Photos from the image-classification dataset "skindata-2" in the GitHub repository Deepchavan1/skin-cancer. Its 5 classes are: akiec, bcc, bkl, mel, vasc.

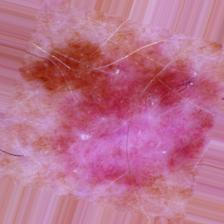
Label: mel

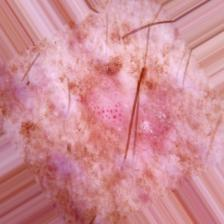
Label: akiec

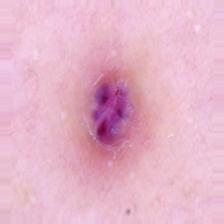
Label: vasc

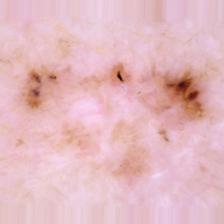
Label: bcc

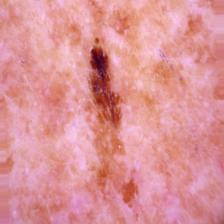
Label: bkl

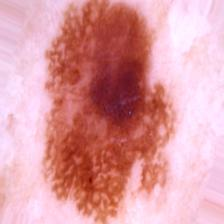
Label: bkl
